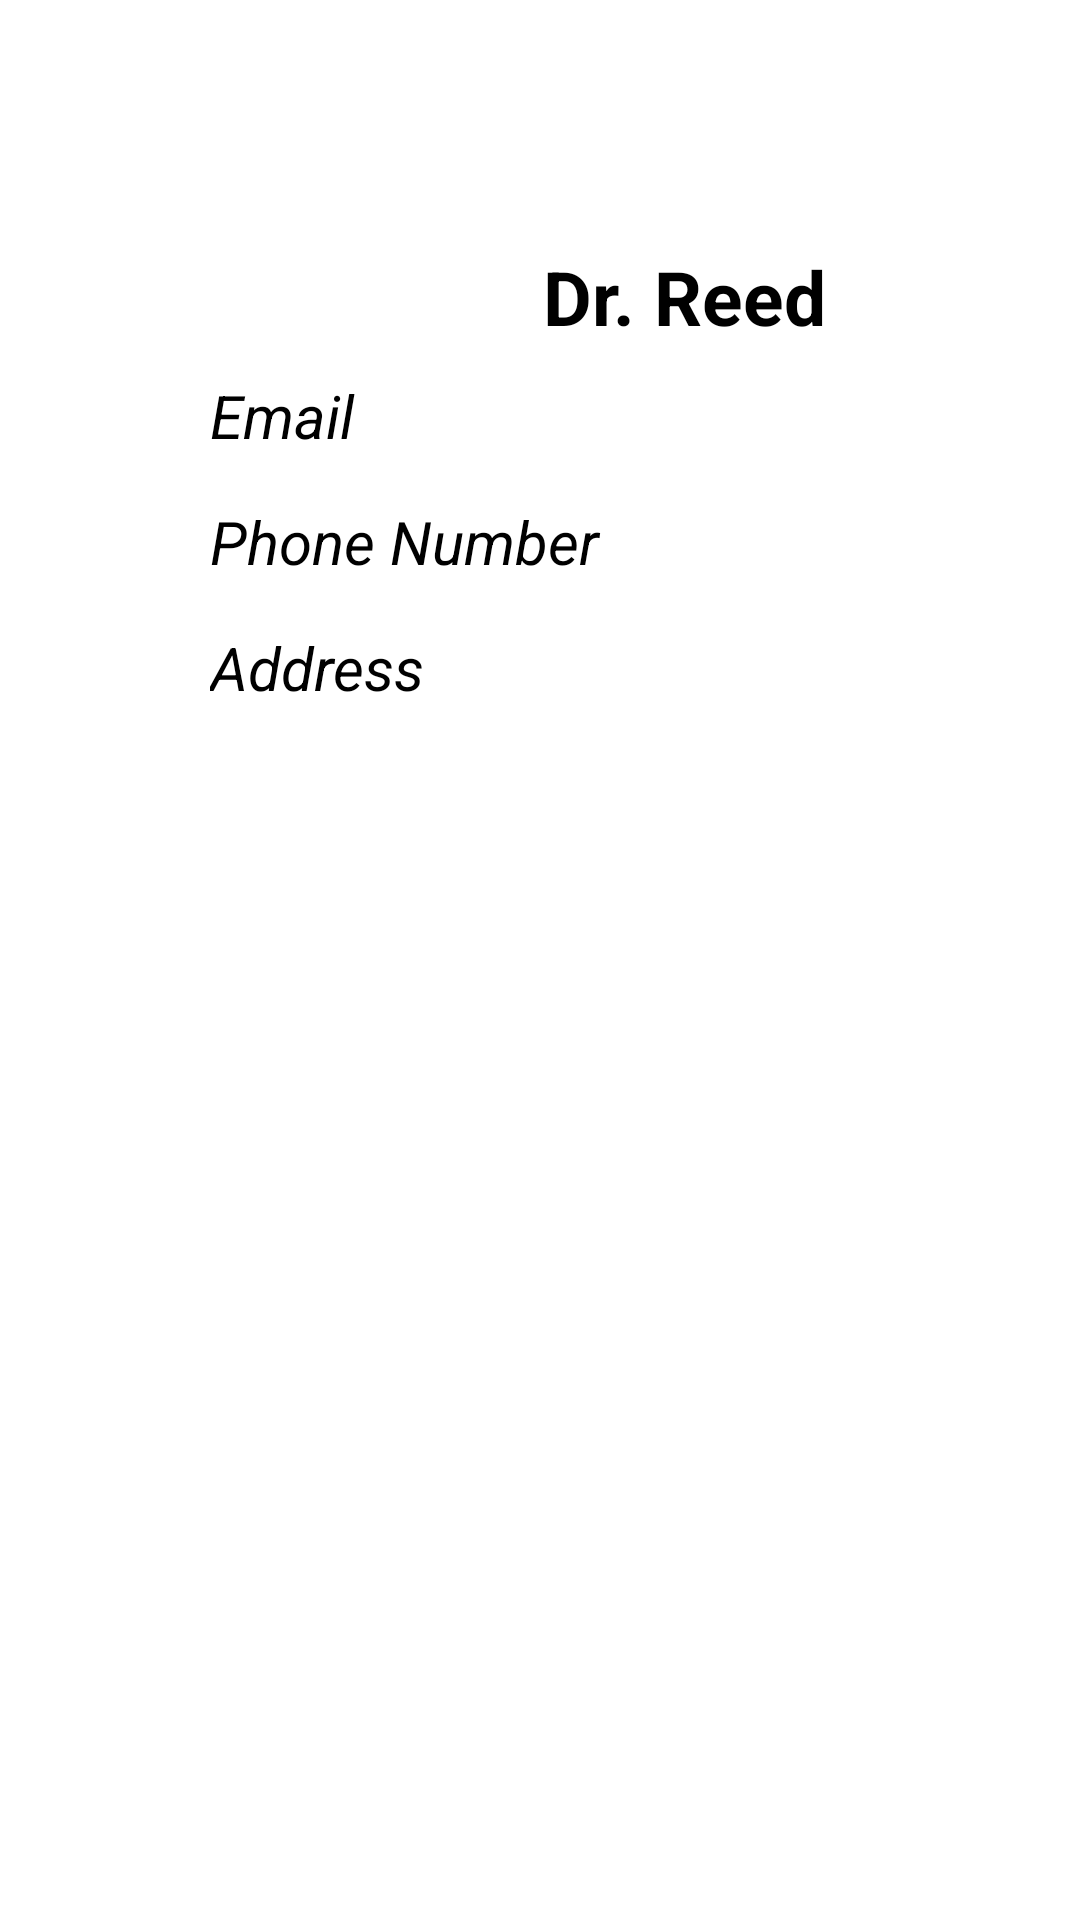

Write the Android layout XML for this screen, with the resource values it uses.
<!-- AndroidManifest.xml: application theme Theme.HealthRecorder -->
<!-- res/layout/fragment_doctors_information.xml -->
<?xml version="1.0" encoding="utf-8"?>
<androidx.constraintlayout.widget.ConstraintLayout xmlns:android="http://schemas.android.com/apk/res/android"
    xmlns:app="http://schemas.android.com/apk/res-auto"
    xmlns:tools="http://schemas.android.com/tools"
    android:layout_width="match_parent"
    android:layout_height="match_parent"
    android:padding="34sp"
    android:id="@+id/row_layout">

    <androidx.cardview.widget.CardView
        android:id="@+id/info_main_view"
        android:layout_width="wrap_content"
        android:layout_height="wrap_content"
        android:layout_marginTop="4dp"
        app:cardCornerRadius="10dp"
        app:cardElevation="0dp"
        app:layout_constraintEnd_toEndOf="parent"
        app:layout_constraintStart_toStartOf="parent"
        app:layout_constraintTop_toTopOf="parent"
        tools:visibility="visible">

        <androidx.constraintlayout.widget.ConstraintLayout
            android:layout_width="318dp"
            android:layout_height="229dp"
            android:layout_margin="34dp"

            app:layout_constraintEnd_toEndOf="parent"
            app:layout_constraintStart_toStartOf="parent"
            app:layout_constraintTop_toTopOf="parent">

            <TextView
                android:id="@+id/info_doctorsname"
                android:layout_width="0dp"
                android:layout_height="39dp"
                android:layout_marginTop="10dp"
                android:paddingStart="2dp"
                android:text="Dr. Reed"
                android:textAlignment="center"
                android:textColor="@color/black"
                android:textSize="25sp"
                android:textStyle="bold"
                app:layout_constraintEnd_toEndOf="parent"
                app:layout_constraintHorizontal_bias="1.0"
                app:layout_constraintStart_toStartOf="parent"
                app:layout_constraintTop_toTopOf="parent" />

            <TextView
                android:id="@+id/info_doctorsEmail"
                android:layout_width="0dp"
                android:layout_height="30dp"
                android:layout_marginTop="4dp"
                android:paddingStart="2dp"
                android:text="Email"
                android:textColor="@color/black"
                android:textSize="20sp"
                android:textStyle="italic"
                app:layout_constraintEnd_toEndOf="parent"

                app:layout_constraintHorizontal_bias="0.0"
                app:layout_constraintStart_toStartOf="parent"
                app:layout_constraintTop_toBottomOf="@+id/info_doctorsname" />

            <TextView
                android:id="@+id/info_doctorscontact"
                android:layout_width="0dp"
                android:layout_height="30dp"
                android:layout_marginTop="12dp"
                android:paddingStart="2dp"
                android:text="Phone Number"
                android:textColor="@color/black"
                android:textSize="20sp"
                android:textStyle="italic"
                app:layout_constraintEnd_toEndOf="parent"
                app:layout_constraintHorizontal_bias="0.0"
                app:layout_constraintStart_toStartOf="parent"
                app:layout_constraintTop_toBottomOf="@+id/info_doctorsEmail" />

            <TextView
                android:id="@+id/doctorsAddress"
                android:layout_width="0dp"
                android:layout_height="30dp"
                android:layout_marginTop="12dp"
                android:paddingStart="2dp"
                android:text="Address"
                android:textColor="@color/black"
                android:textSize="20sp"
                android:textStyle="italic"
                app:layout_constraintEnd_toEndOf="parent"
                app:layout_constraintStart_toStartOf="parent"
                app:layout_constraintTop_toBottomOf="@+id/info_doctorscontact" />


        </androidx.constraintlayout.widget.ConstraintLayout>


    </androidx.cardview.widget.CardView>

    <TextView
        android:id="@+id/visisblecard"
        android:layout_width="251dp"
        android:layout_height="54dp"
        android:layout_marginTop="92dp"
        android:text="Seems like there is no information, add one now !"
        android:textAlignment="center"
        android:textSize="20dp"
        android:textStyle="bold"
        android:visibility="gone"
        app:layout_constraintEnd_toEndOf="parent"
        app:layout_constraintStart_toStartOf="parent"
        app:layout_constraintTop_toTopOf="parent" />


</androidx.constraintlayout.widget.ConstraintLayout>
<!-- resources referenced by this layout -->
<resources>
  <color name="black">#FF000000</color>
  <style name="Theme.HealthRecorder" parent="Theme.MaterialComponents.Light.NoActionBar">
          
          <item name="colorPrimary">@color/purple_500</item>
          <item name="colorPrimaryVariant">@color/purple_700</item>
          <item name="colorOnPrimary">@color/white</item>
          <item name="android:windowFullscreen">true</item>
          
          <item name="colorSecondary">@color/teal_200</item>
          <item name="colorSecondaryVariant">@color/teal_700</item>
          <item name="colorOnSecondary">@color/black</item>
          
          <item name="android:statusBarColor" tools:targetApi="l">?attr/colorPrimaryVariant</item>
          
      </style>
  <color name="purple_500">#479868</color>
  <color name="purple_700">#ACF8A7</color>
  <color name="white">#FFFFFFFF</color>
  <color name="teal_200">#50C878</color>
  <color name="teal_700">#FF018786</color>
</resources>
